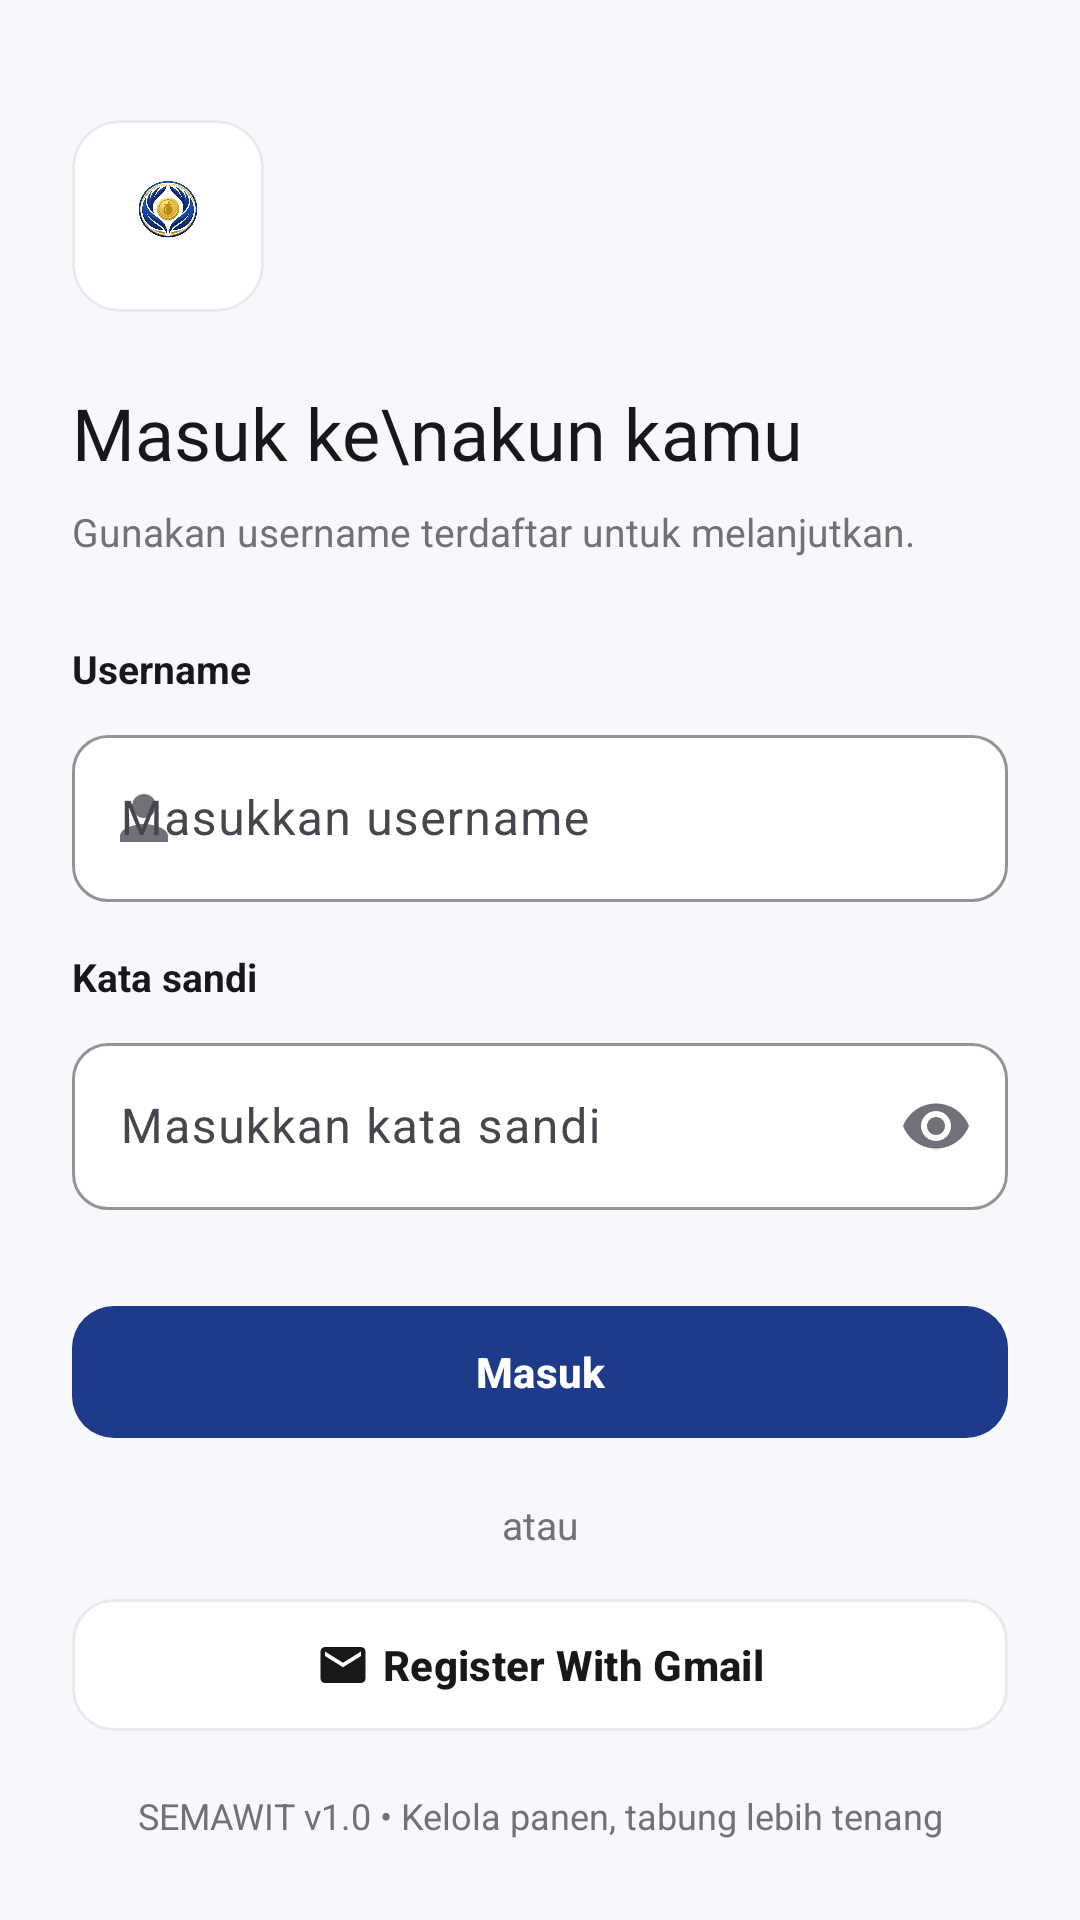

Reconstruct the res/layout file that produces this screen, plus the resources it refers to.
<!-- AndroidManifest.xml: application theme Theme.ALSpocky -->
<!-- res/layout/activity_auth.xml -->
<?xml version="1.0" encoding="utf-8"?>
<ScrollView xmlns:android="http://schemas.android.com/apk/res/android"
    xmlns:app="http://schemas.android.com/apk/res-auto"
    android:layout_width="match_parent"
    android:layout_height="match_parent"
    android:background="@color/bg_page"
    android:fillViewport="true"
    android:fitsSystemWindows="true">

    <LinearLayout
        android:layout_width="match_parent"
        android:layout_height="wrap_content"
        android:orientation="vertical"
        android:padding="24dp">

        
        <com.google.android.material.card.MaterialCardView
            style="@style/Semawit.Card"
            android:layout_width="64dp"
            android:layout_height="64dp"
            android:layout_marginTop="16dp">

            <ImageView
                android:layout_width="52dp"
                android:layout_height="52dp"
                android:layout_gravity="center"
                android:contentDescription="@string/cd_logo"
                android:src="@drawable/ic_logo_semawit" />
        </com.google.android.material.card.MaterialCardView>

        <TextView
            style="@style/Semawit.Text.Heading"
            android:layout_width="wrap_content"
            android:layout_height="wrap_content"
            android:layout_marginTop="24dp"
            android:text="Masuk ke\nakun kamu" />

        <TextView
            style="@style/Semawit.Text.Body"
            android:layout_width="wrap_content"
            android:layout_height="wrap_content"
            android:layout_marginTop="8dp"
            android:text="Gunakan username terdaftar untuk melanjutkan." />

        <TextView
            style="@style/Semawit.Text.Title"
            android:layout_width="wrap_content"
            android:layout_height="wrap_content"
            android:layout_marginTop="28dp"
            android:text="Username"
            android:textSize="13sp" />

        <com.google.android.material.textfield.TextInputLayout
            style="@style/Semawit.Input"
            android:layout_width="match_parent"
            android:layout_height="wrap_content"
            android:layout_marginTop="8dp"
            app:startIconDrawable="@drawable/ic_nav_akun"
            app:startIconTint="@color/neutral_500">

            <com.google.android.material.textfield.TextInputEditText
                android:id="@+id/etUsername"
                android:layout_width="match_parent"
                android:layout_height="wrap_content"
                android:hint="Masukkan username"
                android:inputType="text"
                android:maxLines="1" />
        </com.google.android.material.textfield.TextInputLayout>

        <TextView
            style="@style/Semawit.Text.Title"
            android:layout_width="wrap_content"
            android:layout_height="wrap_content"
            android:layout_marginTop="16dp"
            android:text="Kata sandi"
            android:textSize="13sp" />

        <com.google.android.material.textfield.TextInputLayout
            style="@style/Semawit.Input"
            android:layout_width="match_parent"
            android:layout_height="wrap_content"
            android:layout_marginTop="8dp"
            app:endIconMode="password_toggle"
            app:endIconTint="@color/neutral_500">

            <com.google.android.material.textfield.TextInputEditText
                android:id="@+id/etPassword"
                android:layout_width="match_parent"
                android:layout_height="wrap_content"
                android:hint="Masukkan kata sandi"
                android:inputType="textPassword"
                android:maxLines="1" />
        </com.google.android.material.textfield.TextInputLayout>

        <com.google.android.material.button.MaterialButton
            android:id="@+id/btnLogin"
            style="@style/Semawit.Button.Primary"
            android:layout_width="match_parent"
            android:layout_height="wrap_content"
            android:layout_marginTop="28dp"
            android:text="Masuk" />
        
        <TextView
            style="@style/Semawit.Text.Body"
            android:layout_width="match_parent"
            android:layout_height="wrap_content"
            android:layout_marginTop="16dp"
            android:gravity="center"
            android:text="atau" />

        
        <com.google.android.material.button.MaterialButton
            android:id="@+id/btnRegisterGmail"
            style="@style/Semawit.Button.Secondary"
            android:layout_width="match_parent"
            android:layout_height="wrap_content"
            android:layout_marginTop="12dp"
            android:text="Register With Gmail"
            app:icon="@drawable/ic_mail" />

        <TextView
            style="@style/Semawit.Text.Body"
            android:layout_width="match_parent"
            android:layout_height="wrap_content"
            android:layout_marginTop="16dp"
            android:gravity="center"
            android:text="SEMAWIT v1.0 • Kelola panen, tabung lebih tenang"
            android:textSize="12sp" />
    </LinearLayout>
</ScrollView>
<!-- resources referenced by this layout -->
<resources>
  <color name="bg_page">#F7F8FC</color>
  <color name="neutral_500">#71717A</color>
  <!-- drawable ic_mail (drawable) -->
  <?xml version="1.0" encoding="utf-8"?>
  <vector xmlns:android="http://schemas.android.com/apk/res/android"
      android:width="24dp"
      android:height="24dp"
      android:viewportWidth="24"
      android:viewportHeight="24">
      <path
          android:fillColor="@android:color/white"
          android:pathData="M20,4H4c-1.1,0 -1.99,0.9 -1.99,2L2,18c0,1.1 0.9,2 2,2h16c1.1,0 2,-0.9 2,-2V6c0,-1.1 -0.9,-2 -2,-2zM20,8l-8,5 -8,-5V6l8,5 8,-5v2z" />
  </vector>
  <!-- drawable ic_nav_akun (drawable) -->
  <?xml version="1.0" encoding="utf-8"?>
  <vector xmlns:android="http://schemas.android.com/apk/res/android"
      android:width="24dp"
      android:height="24dp"
      android:viewportWidth="24"
      android:viewportHeight="24">
      <path
          android:fillColor="@android:color/white"
          android:pathData="M12,12c2.21,0 4,-1.79 4,-4s-1.79,-4 -4,-4 -4,1.79 -4,4 1.79,4 4,4zM12,14c-2.67,0 -8,1.34 -8,4v2h16v-2c0,-2.66 -5.33,-4 -8,-4z" />
  </vector>
  <string name="cd_logo">Logo SEMAWIT</string>
  <style name="Semawit.Button.Primary" parent="Widget.Material3.Button">
          <item name="backgroundTint">@color/primary_500</item>
          <item name="android:textColor">@color/neutral_0</item>
          <item name="android:textStyle">bold</item>
          <item name="android:textSize">14sp</item>
          <item name="android:minHeight">52dp</item>
          <item name="cornerRadius">14dp</item>
          <item name="iconTint">@color/neutral_0</item>
          <item name="iconGravity">textStart</item>
          <item name="android:elevation">4dp</item>
      </style>
  <style name="Semawit.Card" parent="Widget.Material3.CardView.Elevated">
          <item name="cardBackgroundColor">@color/neutral_0</item>
          <item name="cardCornerRadius">16dp</item>
          <item name="cardElevation">0dp</item>
          <item name="strokeColor">@color/neutral_200</item>
          <item name="strokeWidth">1dp</item>
      </style>
  <style name="Semawit.Input" parent="Widget.Material3.TextInputLayout.OutlinedBox">
          <item name="boxBackgroundColor">@color/neutral_0</item>
          <item name="boxStrokeColor">@color/primary_500</item>
          <item name="boxCornerRadiusTopStart">12dp</item>
          <item name="boxCornerRadiusTopEnd">12dp</item>
          <item name="boxCornerRadiusBottomStart">12dp</item>
          <item name="boxCornerRadiusBottomEnd">12dp</item>
          <item name="hintTextColor">@color/primary_500</item>
      </style>
  <style name="Semawit.Text.Body" parent="">
          <item name="android:textSize">13sp</item>
          <item name="android:textColor">@color/neutral_500</item>
          <item name="android:lineSpacingExtra">2dp</item>
      </style>
  <style name="Semawit.Text.Heading" parent="">
          <item name="android:fontFamily">@font/montserrat_bold</item>
          <item name="android:textSize">24sp</item>
          <item name="android:textColor">@color/neutral_900</item>
      </style>
  <style name="Semawit.Text.Title" parent="">
          <item name="android:textSize">15sp</item>
          <item name="android:textStyle">bold</item>
          <item name="android:textColor">@color/neutral_900</item>
      </style>
  <style name="Theme.ALSpocky" parent="Base.Theme.ALSpocky" />
  <color name="primary_500">#1E3A8A</color>
  <color name="neutral_0">#FFFFFF</color>
  <color name="neutral_900">#18181B</color>
  <color name="neutral_200">#E8EAF0</color>
  <color name="primary_100">#DBEAFE</color>
  <color name="primary_800">#172554</color>
  <color name="accent_gold">#FBBF24</color>
</resources>
